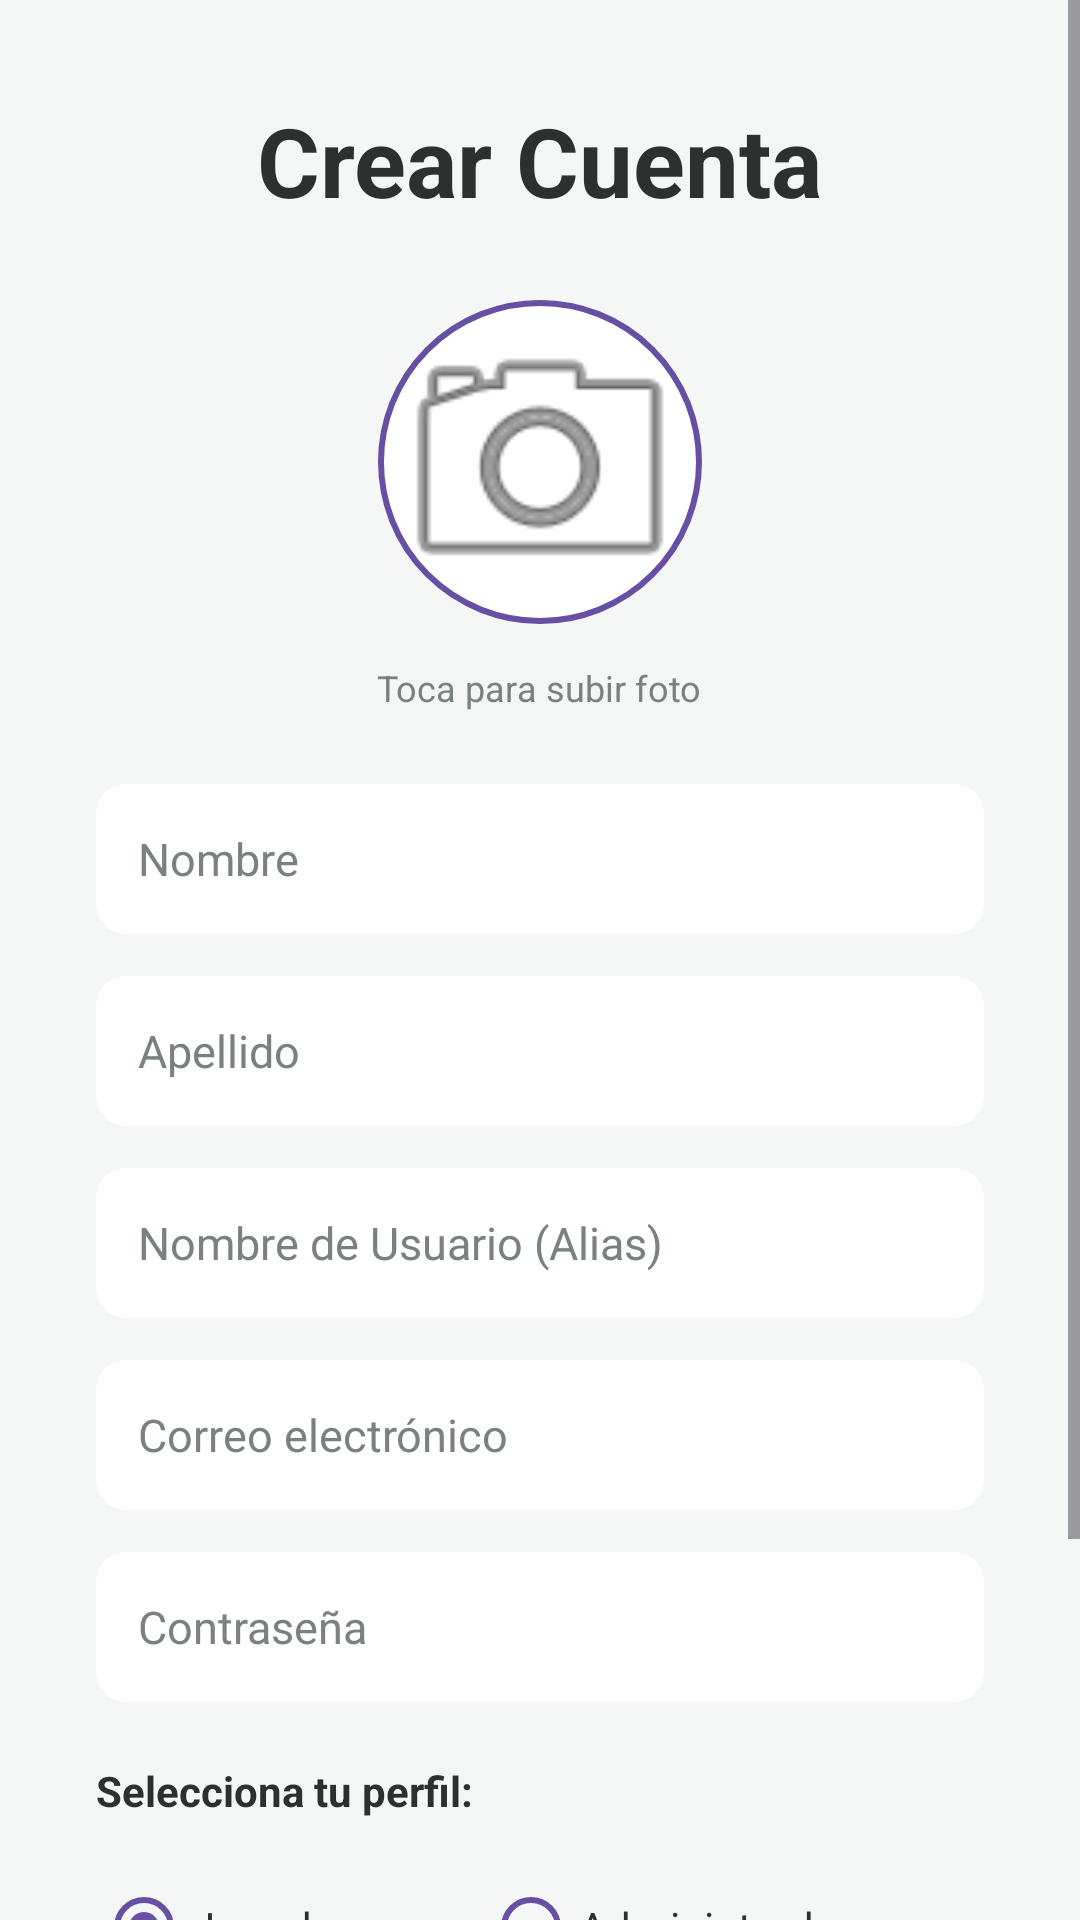

Write the Android layout XML for this screen, with the resource values it uses.
<!-- AndroidManifest.xml: application theme Theme.TournamentApp -->
<!-- res/layout/fragment_register.xml -->
<?xml version="1.0" encoding="utf-8"?>
<ScrollView xmlns:android="http://schemas.android.com/apk/res/android"
    xmlns:app="http://schemas.android.com/apk/res-auto"
    xmlns:tools="http://schemas.android.com/tools"
    android:layout_width="match_parent"
    android:layout_height="match_parent"
    android:background="@drawable/bg_glow_screen"
    android:fitsSystemWindows="true"
    tools:context=".ui.fragments.RegisterFr">

    <LinearLayout
        android:layout_width="match_parent"
        android:layout_height="wrap_content"
        android:orientation="vertical"
        android:gravity="center_horizontal"
        android:padding="32dp">

        <TextView
            android:layout_width="wrap_content"
            android:layout_height="wrap_content"
            android:text="Crear Cuenta"
            android:textSize="32sp"
            android:textStyle="bold"
            android:textColor="@color/glow_text_primary"
            android:layout_marginBottom="24dp" />

        <com.google.android.material.imageview.ShapeableImageView
            android:id="@+id/ivProfilePic"
            android:layout_width="110dp"
            android:layout_height="110dp"
            android:layout_marginBottom="12dp"
            android:background="@color/glow_card_surface"
            android:scaleType="centerCrop"
            android:padding="2dp"
            app:strokeWidth="2dp"
            app:strokeColor="?attr/colorPrimary"
            android:src="@android:drawable/ic_menu_camera"
            app:shapeAppearanceOverlay="@style/CircleImageView" />

        <TextView
            android:layout_width="wrap_content"
            android:layout_height="wrap_content"
            android:text="Toca para subir foto"
            android:textSize="12sp"
            android:textColor="@color/glow_text_secondary"
            android:layout_marginBottom="24dp"/>

        <com.google.android.material.card.MaterialCardView
            android:layout_width="match_parent"
            android:layout_height="50dp"
            android:layout_marginBottom="14dp"
            app:cardCornerRadius="10dp"
            app:cardElevation="0dp"
            app:strokeWidth="1dp"
            app:strokeColor="#25FFFFFF"
            app:cardBackgroundColor="@color/glow_card_surface">
            <EditText
                android:id="@+id/etNombre"
                android:layout_width="match_parent"
                android:layout_height="match_parent"
                android:hint="Nombre"
                android:inputType="textPersonName"
                android:background="@android:color/transparent"
                android:paddingHorizontal="14dp"
                android:textColor="@color/glow_text_primary"
                android:textColorHint="@color/glow_text_secondary"
                android:textSize="15sp" />
        </com.google.android.material.card.MaterialCardView>

        <com.google.android.material.card.MaterialCardView
            android:layout_width="match_parent"
            android:layout_height="50dp"
            android:layout_marginBottom="14dp"
            app:cardCornerRadius="10dp"
            app:cardElevation="0dp"
            app:strokeWidth="1dp"
            app:strokeColor="#25FFFFFF"
            app:cardBackgroundColor="@color/glow_card_surface">
            <EditText
                android:id="@+id/etApellido"
                android:layout_width="match_parent"
                android:layout_height="match_parent"
                android:hint="Apellido"
                android:inputType="textPersonName"
                android:background="@android:color/transparent"
                android:paddingHorizontal="14dp"
                android:textColor="@color/glow_text_primary"
                android:textColorHint="@color/glow_text_secondary"
                android:textSize="15sp" />
        </com.google.android.material.card.MaterialCardView>

        <com.google.android.material.card.MaterialCardView
            android:layout_width="match_parent"
            android:layout_height="50dp"
            android:layout_marginBottom="14dp"
            app:cardCornerRadius="10dp"
            app:cardElevation="0dp"
            app:strokeWidth="1dp"
            app:strokeColor="#25FFFFFF"
            app:cardBackgroundColor="@color/glow_card_surface">
            <EditText
                android:id="@+id/etUsername"
                android:layout_width="match_parent"
                android:layout_height="match_parent"
                android:hint="Nombre de Usuario (Alias)"
                android:inputType="text"
                android:background="@android:color/transparent"
                android:paddingHorizontal="14dp"
                android:textColor="@color/glow_text_primary"
                android:textColorHint="@color/glow_text_secondary"
                android:textSize="15sp" />
        </com.google.android.material.card.MaterialCardView>

        <com.google.android.material.card.MaterialCardView
            android:layout_width="match_parent"
            android:layout_height="50dp"
            android:layout_marginBottom="14dp"
            app:cardCornerRadius="10dp"
            app:cardElevation="0dp"
            app:strokeWidth="1dp"
            app:strokeColor="#25FFFFFF"
            app:cardBackgroundColor="@color/glow_card_surface">
            <EditText
                android:id="@+id/etEmail"
                android:layout_width="match_parent"
                android:layout_height="match_parent"
                android:hint="Correo electrónico"
                android:inputType="textEmailAddress"
                android:background="@android:color/transparent"
                android:paddingHorizontal="14dp"
                android:textColor="@color/glow_text_primary"
                android:textColorHint="@color/glow_text_secondary"
                android:textSize="15sp" />
        </com.google.android.material.card.MaterialCardView>

        <com.google.android.material.card.MaterialCardView
            android:layout_width="match_parent"
            android:layout_height="50dp"
            android:layout_marginBottom="20dp"
            app:cardCornerRadius="10dp"
            app:cardElevation="0dp"
            app:strokeWidth="1dp"
            app:strokeColor="#25FFFFFF"
            app:cardBackgroundColor="@color/glow_card_surface">
            <EditText
                android:id="@+id/etPassword"
                android:layout_width="match_parent"
                android:layout_height="match_parent"
                android:hint="Contraseña"
                android:inputType="textPassword"
                android:background="@android:color/transparent"
                android:paddingHorizontal="14dp"
                android:textColor="@color/glow_text_primary"
                android:textColorHint="@color/glow_text_secondary"
                android:textSize="15sp" />
        </com.google.android.material.card.MaterialCardView>

        <TextView
            android:layout_width="match_parent"
            android:layout_height="wrap_content"
            android:text="Selecciona tu perfil:"
            android:textColor="@color/glow_text_primary"
            android:textStyle="bold"
            android:textSize="14sp"
            android:layout_marginBottom="12dp"/>

        <RadioGroup
            android:id="@+id/rgRol"
            android:layout_width="match_parent"
            android:layout_height="wrap_content"
            android:orientation="horizontal"
            android:layout_marginBottom="28dp">

            <RadioButton
                android:id="@+id/rbUser"
                android:layout_width="wrap_content"
                android:layout_height="wrap_content"
                android:text="Jugador"
                android:checked="true"
                android:textColor="@color/glow_text_primary"
                app:buttonTint="?attr/colorPrimary"
                android:layout_weight="1"/>

            <RadioButton
                android:id="@+id/rbAdmin"
                android:layout_width="wrap_content"
                android:layout_height="wrap_content"
                android:text="Administrador"
                android:textColor="@color/glow_text_primary"
                app:buttonTint="?attr/colorPrimary"
                android:layout_weight="1"/>
        </RadioGroup>

        <com.google.android.material.button.MaterialButton
            android:id="@+id/btnRegister"
            android:layout_width="match_parent"
            android:layout_height="56dp"
            android:text="Registrarse"
            android:textSize="16sp"
            android:textStyle="bold"
            android:layout_marginBottom="16dp"
            app:cornerRadius="10dp"
            app:backgroundTint="?attr/colorPrimary"
            android:textColor="@color/white" />

        <ProgressBar
            android:id="@+id/progressBar"
            android:layout_width="wrap_content"
            android:layout_height="wrap_content"
            android:visibility="gone"
            android:indeterminateTint="?attr/colorPrimary" />

    </LinearLayout>
</ScrollView>
<!-- resources referenced by this layout -->
<resources>
  <color name="glow_card_surface">#FFFFFF</color>
  <color name="glow_text_primary">#2C302E</color>
  <color name="glow_text_secondary">#7A827D</color>
  <color name="white">#FFFFFF</color>
  <!-- drawable bg_glow_screen (drawable) -->
  <?xml version="1.0" encoding="utf-8"?>
  <shape xmlns:android="http://schemas.android.com/apk/res/android"
      android:shape="rectangle">
      <solid android:color="#F5F7F6"/>
  </shape>
  <style name="CircleImageView"><item name="cornerFamily">rounded</item><item name="cornerSize">50%</item></style>
  <style name="Theme.TournamentApp" parent="Base.Theme.TournamentApp" />
  <style name="Base.Theme.TournamentApp" parent="Theme.Material3.DayNight.NoActionBar">
          
          
      </style>
</resources>
